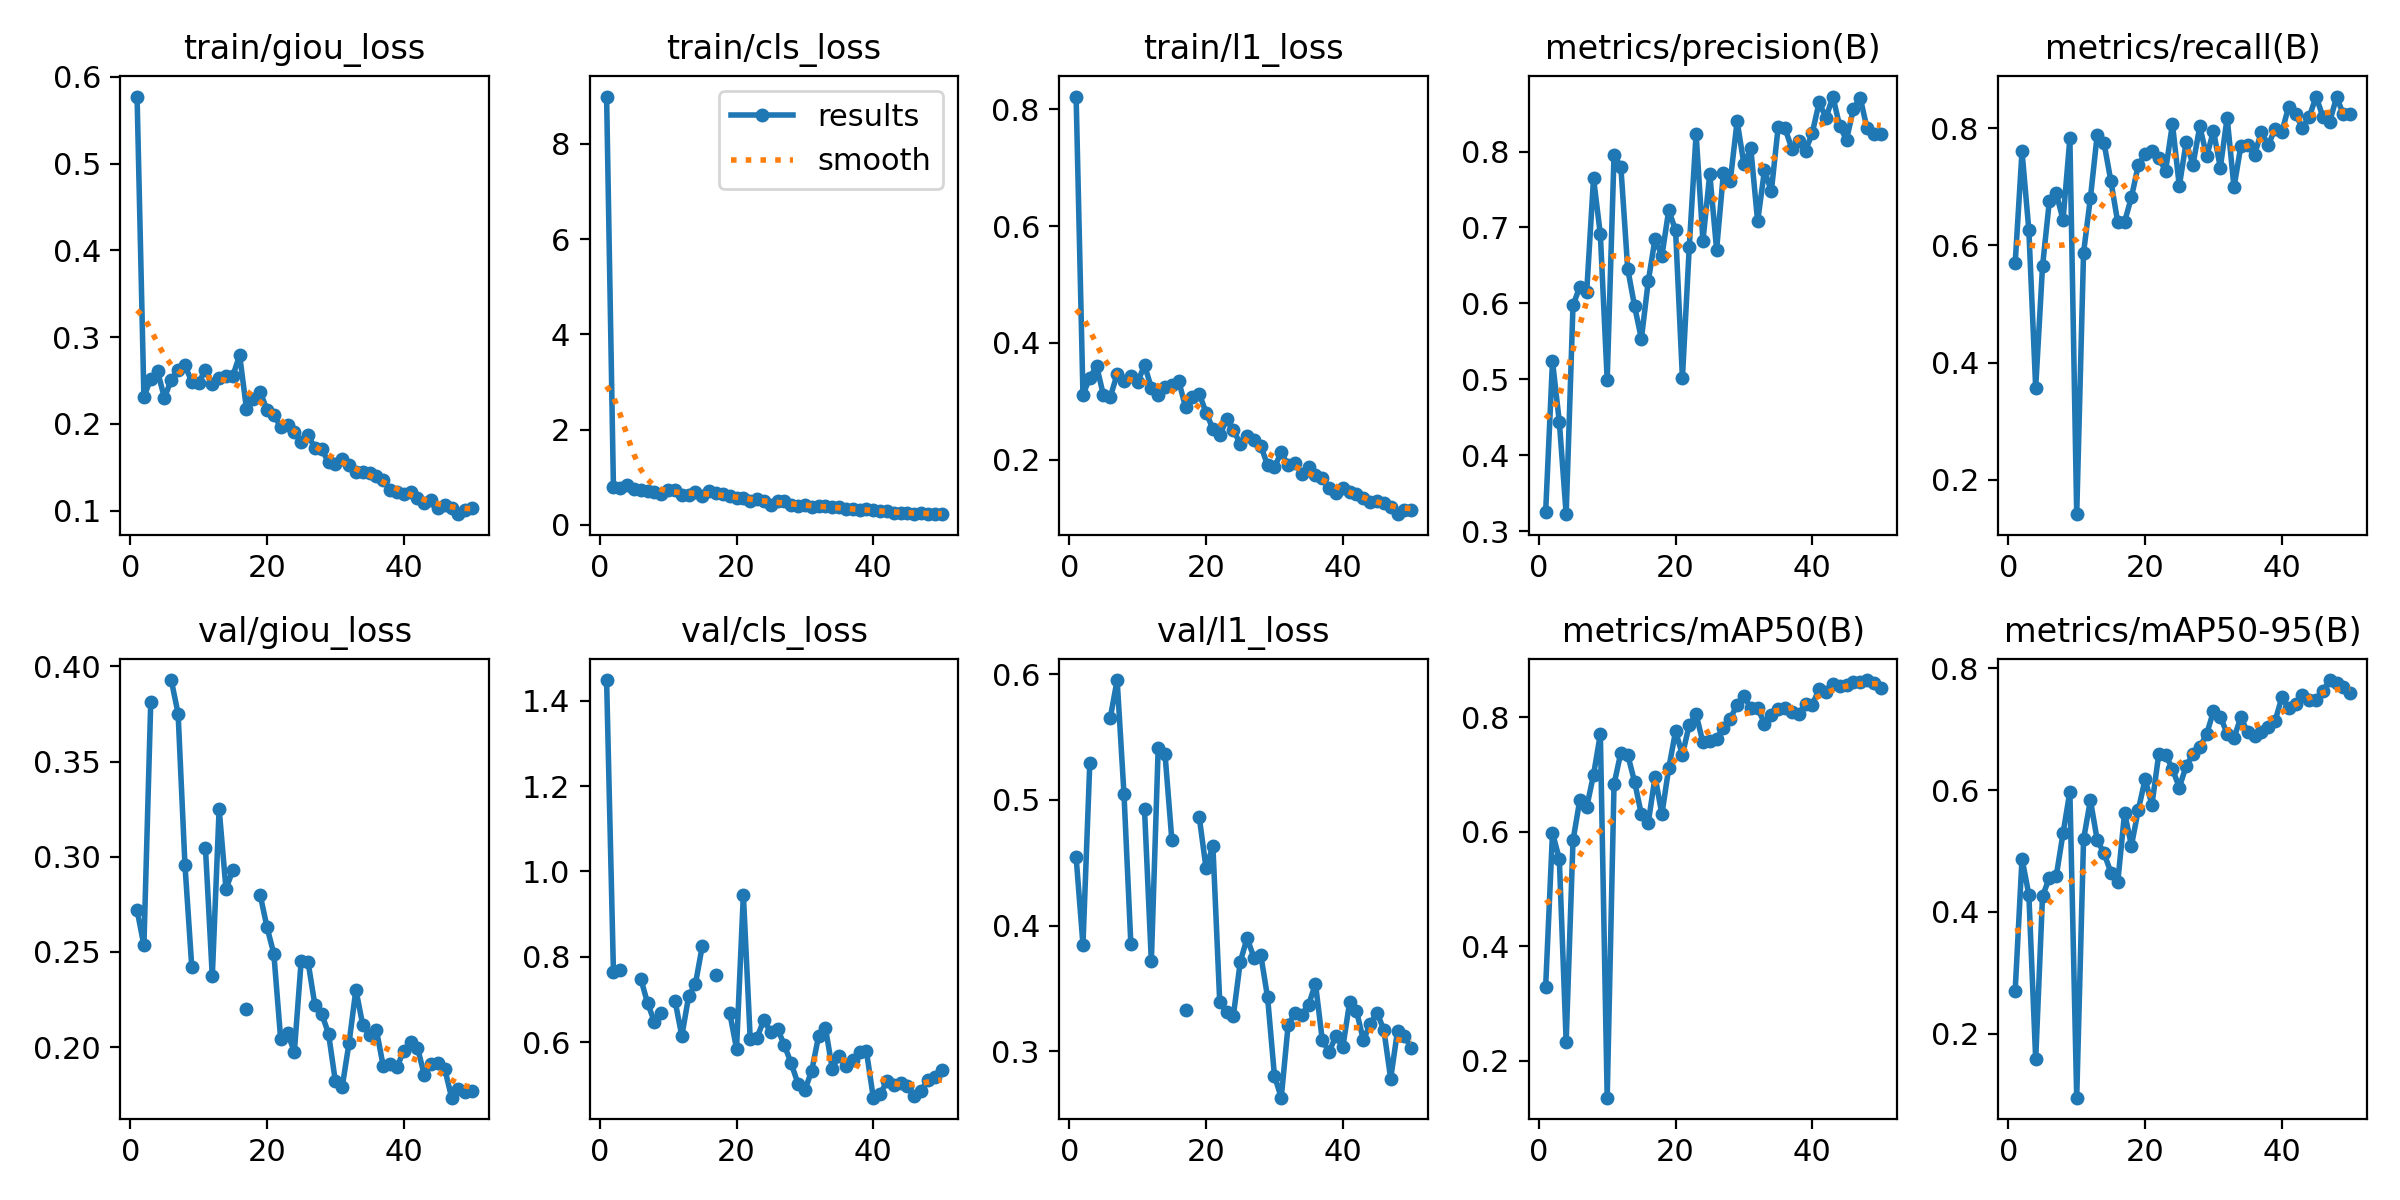

The data file committed next to this chart (first rows):
epoch, time, train/giou_loss, train/cls_loss, train/l1_loss, metrics/precision(B), metrics/recall(B), metrics/mAP50(B), metrics/mAP50-95(B), val/giou_loss, val/cls_loss, val/l1_loss, lr/pg0, lr/pg1, lr/pg2
1, 36.6, 0.5773, 8.993, 0.8221, 0.3249, 0.5698, 0.3295, 0.2704, 0.272, 1.448, 0.4545, 0.0005489, 0.0005489, 0.0005489
2, 70.79, 0.2311, 0.7943, 0.3113, 0.5238, 0.7605, 0.5981, 0.4875, 0.2534, 0.7649, 0.3849, 0.001083, 0.001083, 0.001083
3, 105.3, 0.2522, 0.7826, 0.3406, 0.444, 0.6262, 0.5523, 0.4284, 0.3815, 0.7688, 0.5294, 0.001594, 0.001594, 0.001594
4, 138.9, 0.2605, 0.8445, 0.3604, 0.3222, 0.3571, 0.2331, 0.1579, nan, nan, nan, 0.001568, 0.001568, 0.001568
5, 173.4, 0.23, 0.7474, 0.3101, 0.5973, 0.5644, 0.5848, 0.426, nan, nan, nan, 0.001535, 0.001535, 0.001535
6, 206.9, 0.251, 0.7334, 0.3075, 0.6219, 0.6759, 0.6558, 0.4561, 0.3928, 0.7485, 0.5653, 0.001502, 0.001502, 0.001502
7, 240.8, 0.2623, 0.7153, 0.3467, 0.6146, 0.6892, 0.6426, 0.4584, 0.3751, 0.6912, 0.5953, 0.001469, 0.001469, 0.001469
8, 274.2, 0.2674, 0.6985, 0.3354, 0.7649, 0.6437, 0.6995, 0.5292, 0.2958, 0.6476, 0.5047, 0.001436, 0.001436, 0.001436
9, 308.2, 0.2486, 0.6497, 0.3429, 0.6907, 0.7826, 0.7704, 0.5976, 0.2421, 0.6691, 0.3858, 0.001403, 0.001403, 0.001403
10, 342.3, 0.2476, 0.7263, 0.3329, 0.4991, 0.1414, 0.1357, 0.09498, nan, nan, nan, 0.001369, 0.001369, 0.001369
11, 375.9, 0.2622, 0.7223, 0.3619, 0.7952, 0.5878, 0.6831, 0.5191, 0.3045, 0.6976, 0.4925, 0.001336, 0.001336, 0.001336
12, 409.5, 0.246, 0.6345, 0.3235, 0.7797, 0.6808, 0.7383, 0.5838, 0.2372, 0.6145, 0.3717, 0.001303, 0.001303, 0.001303
13, 443.1, 0.2525, 0.6269, 0.3102, 0.6456, 0.7894, 0.7346, 0.5178, 0.3251, 0.7075, 0.5412, 0.00127, 0.00127, 0.00127
14, 476.9, 0.2547, 0.6809, 0.3238, 0.5965, 0.7745, 0.6876, 0.4963, 0.2832, 0.7374, 0.5363, 0.001237, 0.001237, 0.001237
15, 510.6, 0.2554, 0.6008, 0.3285, 0.5532, 0.7097, 0.6304, 0.4647, 0.2928, 0.8259, 0.468, 0.001204, 0.001204, 0.001204
16, 544.1, 0.2792, 0.7193, 0.335, 0.6288, 0.6396, 0.6154, 0.4489, nan, nan, nan, 0.001171, 0.001171, 0.001171
17, 577.6, 0.2172, 0.6758, 0.2903, 0.685, 0.6404, 0.6962, 0.5626, 0.2201, 0.7566, 0.3332, 0.001138, 0.001138, 0.001138
18, 611.1, 0.229, 0.6509, 0.3066, 0.6623, 0.6823, 0.631, 0.5091, nan, nan, nan, 0.001105, 0.001105, 0.001105
19, 644.9, 0.2369, 0.5985, 0.3131, 0.7228, 0.7369, 0.7109, 0.5672, 0.28, 0.6693, 0.4865, 0.001072, 0.001072, 0.001072
20, 678.2, 0.2164, 0.5576, 0.2809, 0.6961, 0.7557, 0.7755, 0.6179, 0.263, 0.5848, 0.4457, 0.001039, 0.001039, 0.001039
21, 712.1, 0.2108, 0.5538, 0.253, 0.5017, 0.7615, 0.7344, 0.5763, 0.249, 0.9456, 0.4635, 0.001006, 0.001006, 0.001006
22, 745.5, 0.1962, 0.5034, 0.2417, 0.674, 0.7488, 0.7867, 0.6592, 0.2042, 0.6081, 0.3397, 0.0009727, 0.0009727, 0.0009727
23, 779.5, 0.1991, 0.547, 0.269, 0.8235, 0.7279, 0.8051, 0.6582, 0.2073, 0.6104, 0.3312, 0.0009396, 0.0009396, 0.0009396
24, 813.3, 0.1908, 0.4954, 0.2503, 0.6823, 0.8076, 0.7561, 0.6349, 0.1976, 0.6528, 0.3286, 0.0009066, 0.0009066, 0.0009066
25, 846.7, 0.1794, 0.4167, 0.2276, 0.7706, 0.7011, 0.7586, 0.6044, 0.2454, 0.6233, 0.3711, 0.0008735, 0.0008735, 0.0008735
26, 880.2, 0.1867, 0.4936, 0.2409, 0.6708, 0.7761, 0.7628, 0.6395, 0.2448, 0.6313, 0.3901, 0.0008405, 0.0008405, 0.0008405
27, 913.6, 0.1725, 0.5094, 0.2345, 0.772, 0.7376, 0.7817, 0.6597, 0.2222, 0.5928, 0.3747, 0.0008074, 0.0008074, 0.0008074
28, 947.3, 0.1707, 0.4196, 0.2242, 0.7616, 0.8035, 0.7975, 0.6708, 0.2175, 0.5502, 0.3768, 0.0007743, 0.0007743, 0.0007743
29, 981.3, 0.1559, 0.3952, 0.1903, 0.8399, 0.7521, 0.8219, 0.6919, 0.2071, 0.5023, 0.343, 0.0007413, 0.0007413, 0.0007413
30, 1015, 0.1533, 0.4113, 0.1877, 0.7832, 0.7953, 0.8369, 0.7297, 0.182, 0.4883, 0.2807, 0.0007082, 0.0007082, 0.0007082
31, 1050, 0.1596, 0.378, 0.2125, 0.804, 0.733, 0.8159, 0.7206, 0.1792, 0.5332, 0.2633, 0.0006751, 0.0006751, 0.0006751
32, 1084, 0.1529, 0.3895, 0.1904, 0.7078, 0.8179, 0.8166, 0.693, 0.2022, 0.6143, 0.3208, 0.0006421, 0.0006421, 0.0006421
33, 1119, 0.1451, 0.3946, 0.1941, 0.7754, 0.6994, 0.7888, 0.6861, 0.2302, 0.6335, 0.3308, 0.000609, 0.000609, 0.000609
34, 1153, 0.145, 0.3755, 0.1764, 0.7474, 0.7695, 0.8033, 0.7195, 0.2117, 0.5383, 0.3291, 0.000576, 0.000576, 0.000576
35, 1188, 0.1435, 0.3674, 0.1876, 0.8322, 0.7711, 0.8138, 0.6952, 0.2064, 0.5673, 0.3371, 0.0005429, 0.0005429, 0.0005429
36, 1222, 0.14, 0.324, 0.1741, 0.8306, 0.7547, 0.816, 0.6886, 0.209, 0.5453, 0.354, 0.0005098, 0.0005098, 0.0005098
37, 1256, 0.1353, 0.3228, 0.1682, 0.8038, 0.7937, 0.8096, 0.6957, 0.1899, 0.5589, 0.309, 0.0004768, 0.0004768, 0.0004768
38, 1290, 0.1237, 0.3061, 0.1511, 0.8138, 0.7711, 0.8049, 0.704, 0.1909, 0.576, 0.2996, 0.0004437, 0.0004437, 0.0004437
39, 1325, 0.1215, 0.3215, 0.1436, 0.8004, 0.7988, 0.8234, 0.7135, 0.1895, 0.5783, 0.3125, 0.0004106, 0.0004106, 0.0004106
40, 1358, 0.1192, 0.3085, 0.1515, 0.8249, 0.7939, 0.822, 0.7524, 0.1981, 0.4701, 0.3033, 0.0003776, 0.0003776, 0.0003776
41, 1394, 0.1219, 0.2863, 0.144, 0.8649, 0.8372, 0.8494, 0.7348, 0.2029, 0.4789, 0.3393, 0.0003445, 0.0003445, 0.0003445
42, 1427, 0.115, 0.2854, 0.1417, 0.8442, 0.824, 0.8445, 0.7408, 0.1998, 0.508, 0.3322, 0.0003115, 0.0003115, 0.0003115
43, 1461, 0.1088, 0.2574, 0.1351, 0.8724, 0.8006, 0.858, 0.7566, 0.1854, 0.4998, 0.3091, 0.0002784, 0.0002784, 0.0002784
44, 1496, 0.1119, 0.2426, 0.1279, 0.8334, 0.819, 0.8548, 0.7484, 0.191, 0.5035, 0.3217, 0.0002453, 0.0002453, 0.0002453
45, 1529, 0.1033, 0.2509, 0.1286, 0.8155, 0.8542, 0.8559, 0.748, 0.1917, 0.4964, 0.331, 0.0002123, 0.0002123, 0.0002123
46, 1563, 0.107, 0.2363, 0.1256, 0.856, 0.8198, 0.8608, 0.7631, 0.1885, 0.4737, 0.3172, 0.0001792, 0.0001792, 0.0001792
47, 1597, 0.1034, 0.2415, 0.1189, 0.8709, 0.8114, 0.8617, 0.7809, 0.1735, 0.4859, 0.2784, 0.0001462, 0.0001462, 0.0001462
48, 1631, 0.09599, 0.2281, 0.1067, 0.8304, 0.8531, 0.865, 0.7757, 0.1779, 0.5123, 0.3165, 0.0001131, 0.0001131, 0.0001131
49, 1665, 0.1012, 0.2224, 0.1145, 0.8231, 0.8238, 0.8604, 0.7693, 0.1764, 0.518, 0.3127, 8.00322e-05, 8.00322e-05, 8.00322e-05
50, 1699, 0.1036, 0.2295, 0.1147, 0.8225, 0.8252, 0.8515, 0.7597, 0.177, 0.5358, 0.3025, 4.69703e-05, 4.69703e-05, 4.69703e-05
